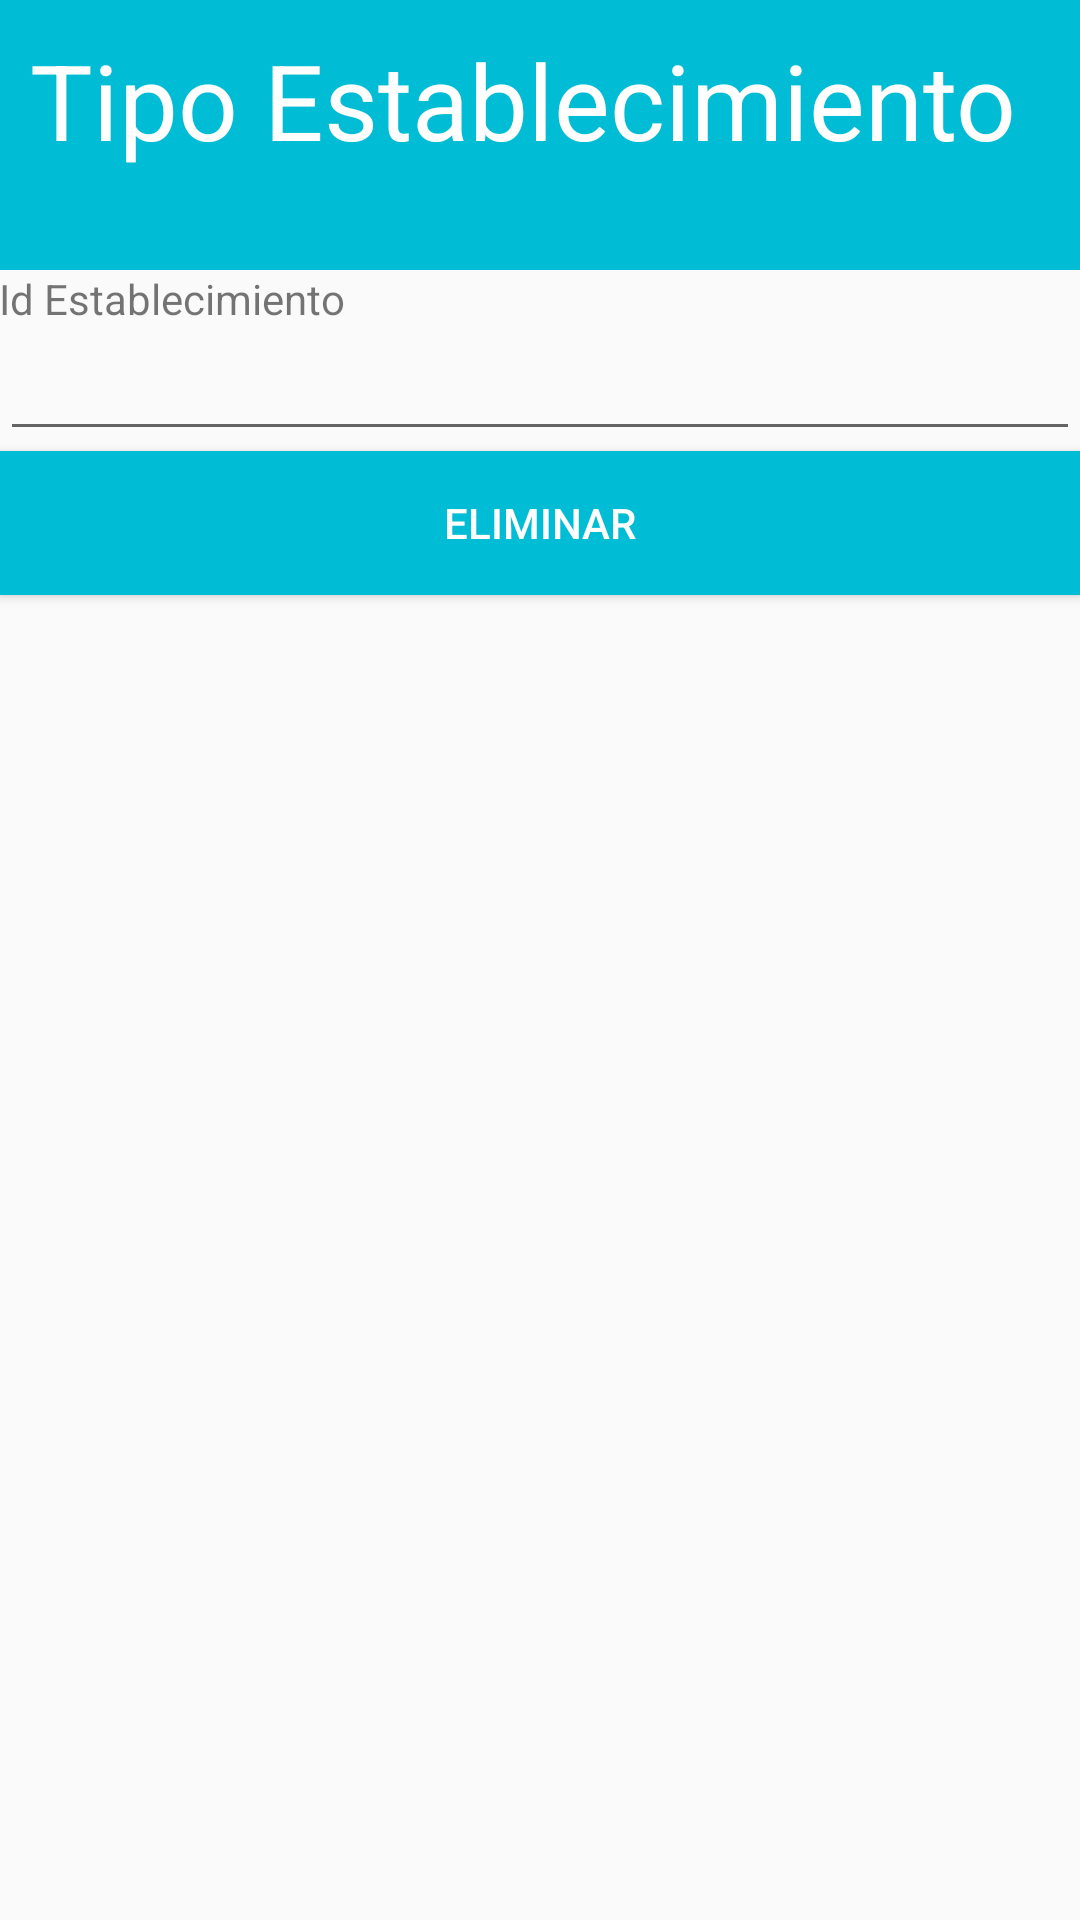

Produce the Android XML layout that renders to this screen, including the resource entries it uses.
<!-- AndroidManifest.xml: application theme AppTheme -->
<!-- res/layout/activity_ti_es_eliminar.xml -->
<?xml version="1.0" encoding="utf-8"?>
<TableLayout xmlns:android="http://schemas.android.com/apk/res/android"
    xmlns:tools="http://schemas.android.com/tools"
    android:layout_width="match_parent"
    android:layout_height="match_parent"
    android:orientation="horizontal"
    tools:context="proyecto1.pdm.fia.ues.sv.valoracionestablecimientos.EstablecEliminarActivity">


    <LinearLayout
        android:layout_width="fill_parent"
        android:layout_height="90sp"
        android:background="#00BCD4"
        android:id="@+id/textView">

        <TextView
            android:layout_width="wrap_content"
            android:layout_height="wrap_content"
            android:text="@string/tipoEstablec"
            android:paddingLeft="10sp"
            android:textColor="#ffffff"
            android:textSize="35sp"
            android:paddingTop="10sp" />
    </LinearLayout>
    <TextView
        android:text="@string/identificador"
        android:layout_marginTop="@dimen/activity_vertical_margin"
        android:layout_marginStart="@dimen/activity_horizontal_margin"
        android:padding="@dimen/activity_vertical_margin" />

    <EditText
        android:id="@+id/editIdTiEstablec"
        android:inputType="text"
        android:maxLength="6"
        android:layout_marginEnd="@dimen/activity_vertical_margin"
        android:layout_marginStart="@dimen/activity_horizontal_margin" />

    <Button
        android:layout_width="wrap_content"
        android:layout_height="wrap_content"
        android:text="@string/eliminar"
        android:layout_marginTop="@dimen/activity_vertical_margin"
        android:onClick="eliminar"
        android:layout_marginStart="@dimen/activity_horizontal_margin"
        android:layout_marginEnd="@dimen/activity_horizontal_margin"
        style="@style/btStyle"/>
</TableLayout>
<!-- resources referenced by this layout -->
<resources>
  <string name="eliminar">Eliminar</string>
  <string name="identificador">Id Establecimiento</string>
  <string name="tipoEstablec">Tipo Establecimiento</string>
  <style name="btStyle">
  
          <item name="android:layout_width">wrap_content</item>
          <item name="android:layout_height">wrap_content</item>
          <item name="android:textColor">#FFFFFF</item>
          <item name="android:paddingLeft">30sp</item>
          <item name="android:paddingRight">30sp</item>
          <item name="android:background">#00BCD4</item>
      </style>
  <style name="AppTheme" parent="Theme.AppCompat.Light.DarkActionBar">
          
          <item name="colorPrimary">@color/colorPrimary</item>
          <item name="colorPrimaryDark">@color/colorPrimaryDark</item>
          <item name="colorAccent">@color/colorAccent</item>
      </style>
  <!-- not gathered from this repository: default colours our renderer supplied (Android Studio template values) -->
  <color name="colorPrimary">#FF6200EE</color>
  <color name="colorPrimaryDark">#FF3700B3</color>
  <color name="colorAccent">#FF03DAC5</color>
</resources>
